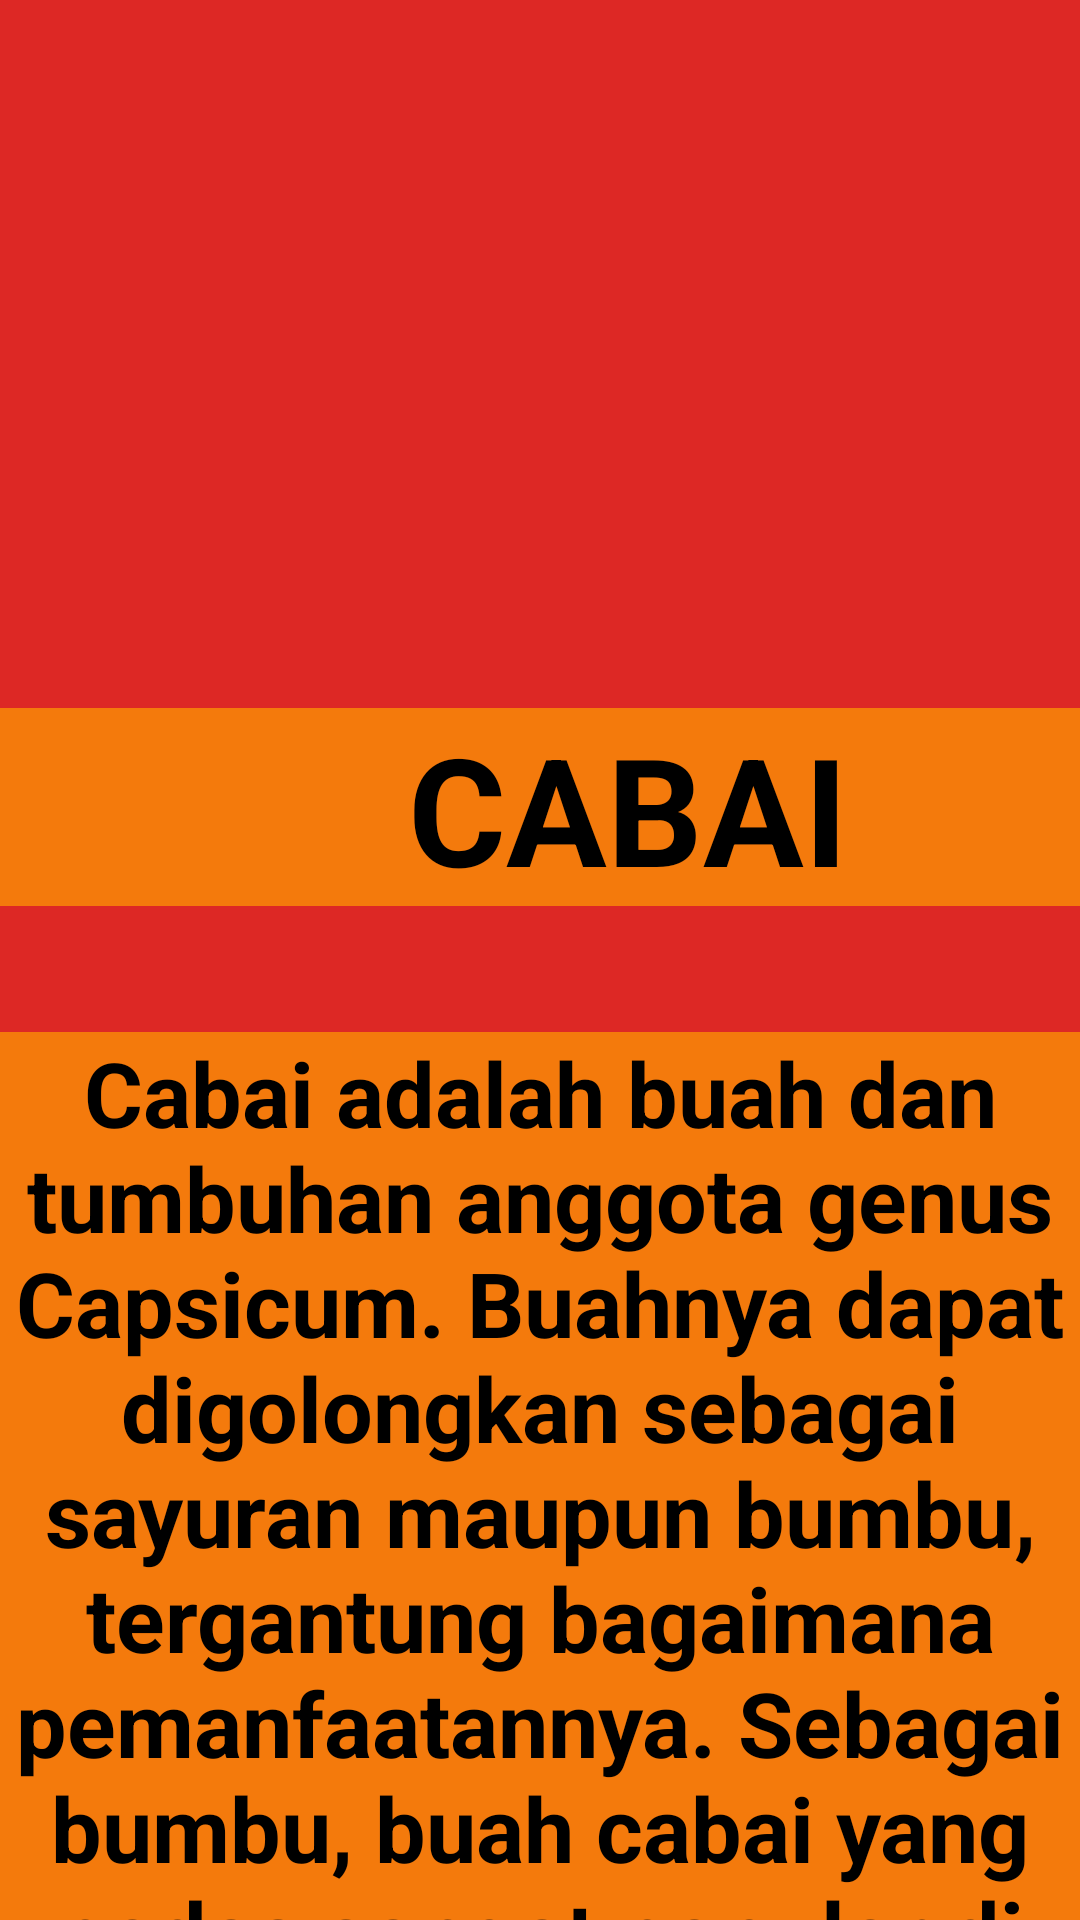

This screen was rendered from an Android layout file. Write that file and the resources it references.
<!-- AndroidManifest.xml: application theme Theme.AppCompat.NoActionBar -->
<!-- res/layout/activity_cabai.xml -->
<?xml version="1.0" encoding="utf-8"?>
<androidx.constraintlayout.widget.ConstraintLayout xmlns:android="http://schemas.android.com/apk/res/android"
    xmlns:app="http://schemas.android.com/apk/res-auto"
    xmlns:tools="http://schemas.android.com/tools"
    android:layout_width="match_parent"
    android:layout_height="match_parent"
    android:background="#DD2825"
    tools:context=".BawangActivity">

    <TextView
        android:layout_width="419dp"
        android:layout_height="66dp"
        android:layout_marginStart="0dp"
        android:layout_marginTop="236dp"
        android:background="#F47A0C"
        android:gravity="center"
        android:text="CABAI"
        android:textColor="#000"
        android:textSize="50dp"
        android:textStyle="bold"
        app:layout_constraintStart_toStartOf="parent"
        app:layout_constraintTop_toTopOf="parent" />

    <ImageView
        android:layout_width="611dp"
        android:layout_height="239dp"
        app:layout_constraintBottom_toBottomOf="parent"
        app:layout_constraintEnd_toEndOf="parent"
        app:layout_constraintHeight_max="1000dp"
        app:layout_constraintStart_toStartOf="parent"
        app:layout_constraintTop_toTopOf="parent"
        app:layout_constraintVertical_bias="0.0"
        app:layout_constraintWidth_max="1000dp"
        app:srcCompat="@drawable/cabai" />

    <TextView
        android:layout_width="match_parent"
        android:layout_height="wrap_content"
        android:layout_marginStart="0dp"
        android:layout_marginTop="344dp"
        android:background="#F47A0C"
        android:gravity="center"
        android:text="Cabai adalah buah dan tumbuhan anggota genus Capsicum. Buahnya dapat digolongkan sebagai sayuran maupun bumbu, tergantung bagaimana pemanfaatannya. Sebagai bumbu, buah cabai yang pedas sangat populer di Asia Tenggara sebagai penguat rasa untuk makanan"
        android:textColor="#000"
        android:textSize="30dp"
        android:textStyle="bold"
        app:layout_constraintStart_toStartOf="parent"
        app:layout_constraintTop_toTopOf="parent" />

</androidx.constraintlayout.widget.ConstraintLayout>
<!-- resources referenced by this layout -->
<resources>

</resources>
